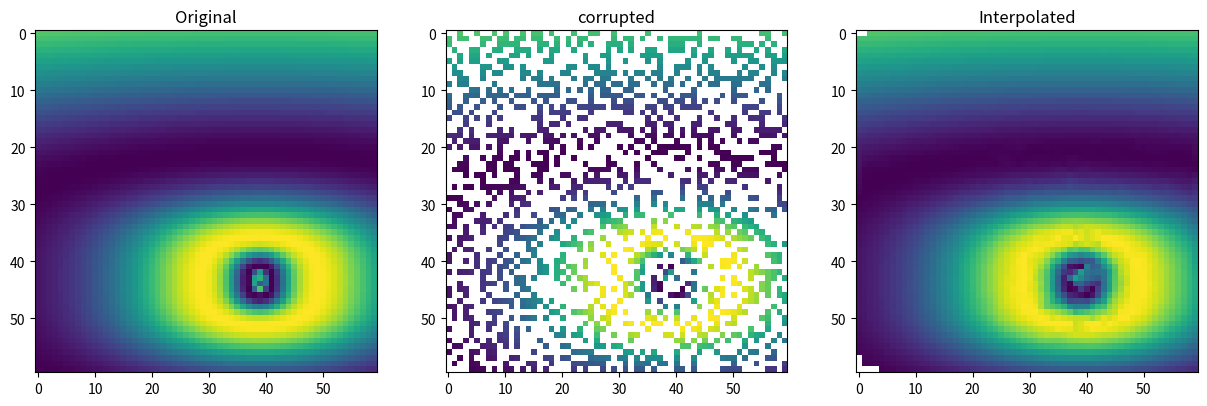

Generate this figure with matplotlib:
import numpy as np
import matplotlib.pyplot as plt
from scipy import interpolate

x=np.linspace(-2*np.pi,2*np.pi,60)
X,Y=np.meshgrid(x,x)
Q=np.log((X-2)**2+np.abs((Y-3)**3))
Zgood=np.sin(Q)
print(Zgood.shape)
#plt.imshow(Zgood,extent=[x[0],x[-1],x[0],x[-1]],origin="lower")
#select pixel to demolish
prop_bad_pixel=.95
num_elements=np.prod(Zgood.shape)


badpix_idx=np.random.rand(int(num_elements * prop_bad_pixel))*num_elements

badpix_idx=np.floor(badpix_idx).astype(int)

Z=Zgood.copy()
i,j=np.unravel_index(badpix_idx,Zgood.shape)

Z[i,j]=np.nan


#find a list of the bad pixels.
badidx_i,badidx_j=np.where(np.isnan(Z))
goodidx_i,goodidx_j=np.where(np.isfinite(Z))
#interpolation instance using grindata
Znewpix=interpolate.griddata((goodidx_i,goodidx_j),Z[goodidx_i,goodidx_j],(badidx_i,badidx_j))

Zinterp=Z.copy()
Zinterp[badidx_i,badidx_j]=Znewpix

#visual
fig,ax= plt.subplots(1,3,figsize=(15,6))
ax[0].imshow(Zgood)
ax[0].set_title("Original")

ax[1].imshow(Z)
ax[1].set_title("corrupted")
ax[2].imshow(Zinterp)
ax[2].set_title("Interpolated")
plt.show()










